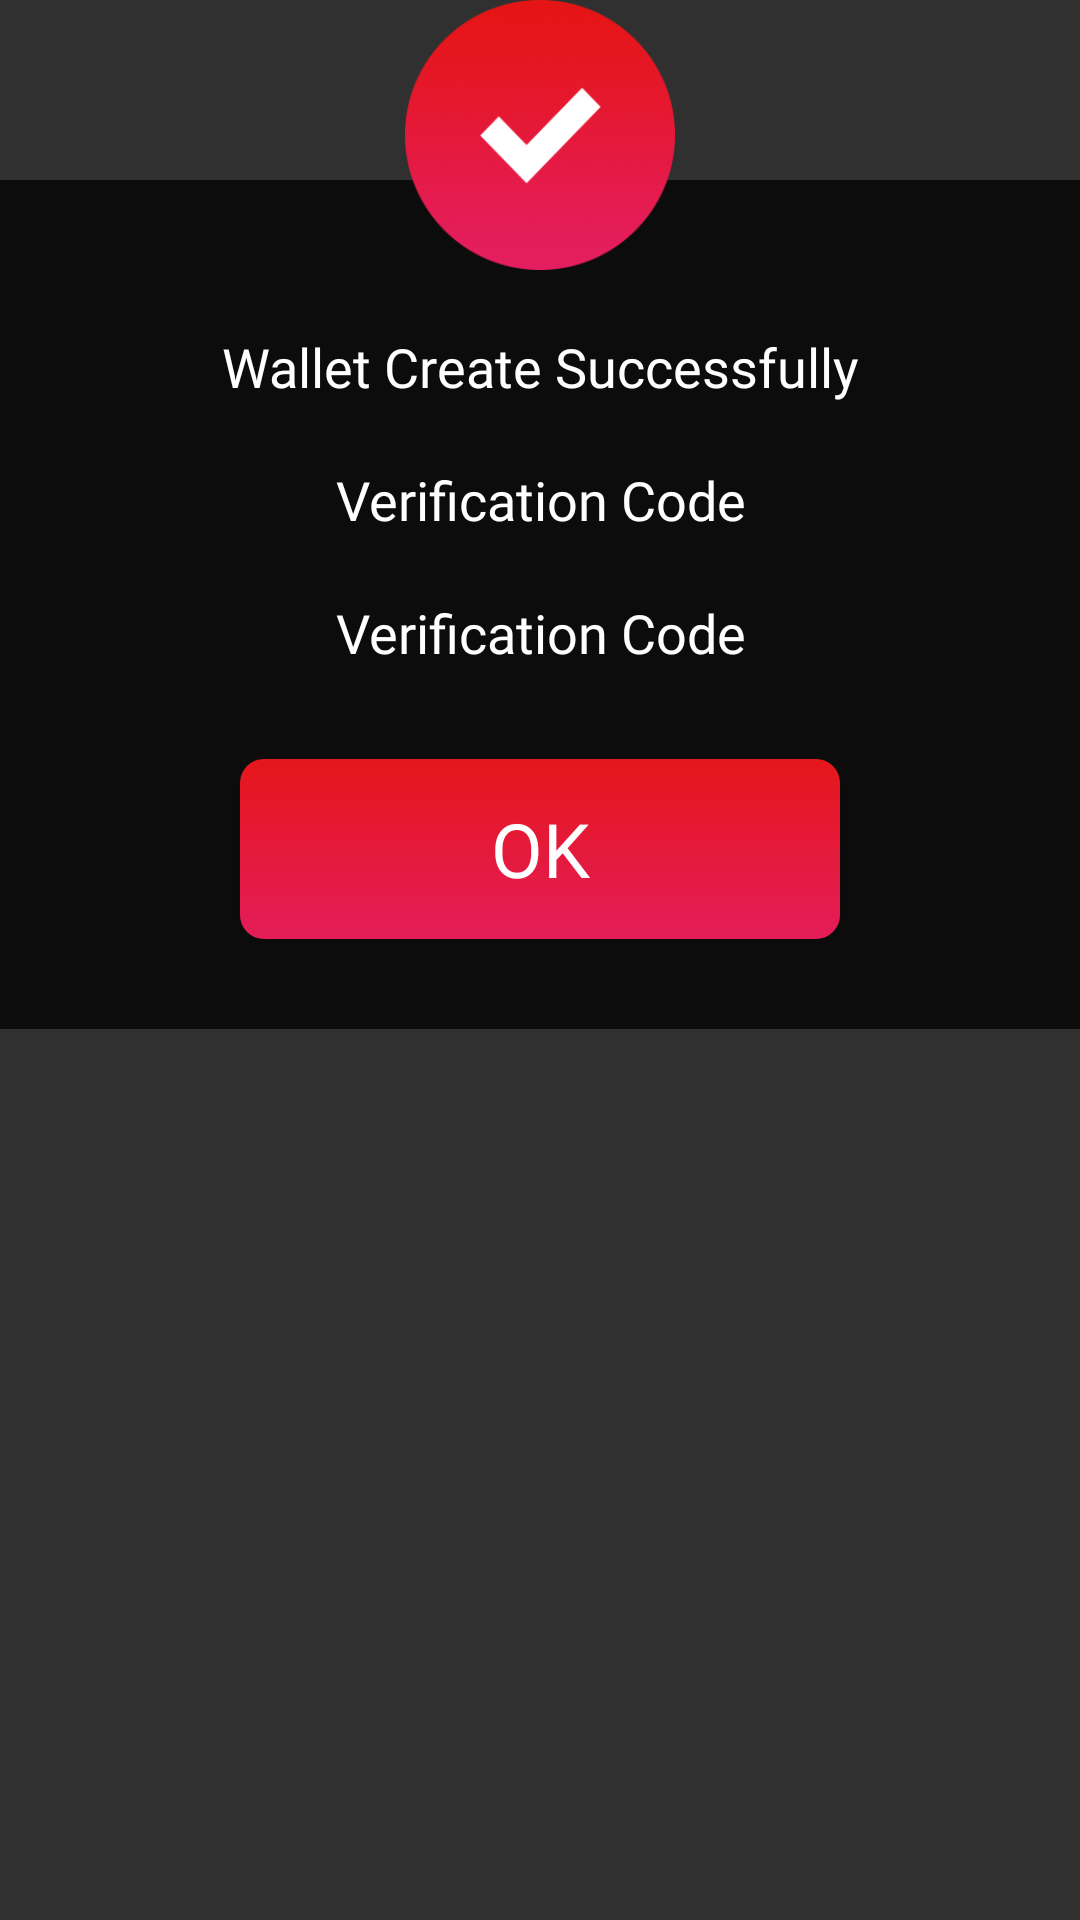

Write the Android layout XML for this screen, with the resource values it uses.
<!-- AndroidManifest.xml: application theme AppTheme -->
<!-- res/layout/success_alert.xml -->
<?xml version="1.0" encoding="utf-8"?>
<layout xmlns:android="http://schemas.android.com/apk/res/android"
    xmlns:app="http://schemas.android.com/apk/res-auto">
    <android.support.design.widget.CoordinatorLayout
        android:id="@+id/coorfinalconfirm"
        android:layout_width="match_parent"
        android:layout_height="match_parent"
        android:layoutDirection="ltr">
        <FrameLayout
            android:layout_width="match_parent"
            android:layout_height="match_parent"
            android:orientation="vertical"
            >

            <LinearLayout
                android:layout_width="match_parent"
                android:layout_height="wrap_content"
                android:orientation="vertical"
                android:layout_marginTop="60dp"
                android:id="@+id/linwallet"
                android:background="@color/darkBlack"
                android:padding="20dp"
                >
                <TextView
                    android:layout_width="match_parent"
                    android:layout_height="wrap_content"
                    android:text="@string/Walletsuccess"
                    android:textColor="@color/white"
                    android:textSize="18sp"
                    android:fontFamily="@font/ralewaymedium"
                    android:layout_marginRight="10dp"
                    android:layout_marginLeft="10dp"
                    android:layout_marginTop="30dp"
                    android:layout_marginBottom="10dp"
                    android:gravity="center"
                    />
                <TextView
                    android:layout_width="match_parent"
                    android:layout_height="wrap_content"
                    android:text="@string/verifycodesuccess"
                    android:textColor="@color/white"
                    android:textSize="18sp"
                    android:fontFamily="@font/ralewaymedium"
                    android:layout_marginRight="10dp"
                    android:layout_marginLeft="10dp"
                    android:layout_marginTop="10dp"
                    android:layout_marginBottom="10dp"
                    android:gravity="center"
                    />

                <TextView
                    android:id="@+id/txtverifycode"
                    android:layout_width="match_parent"
                    android:layout_height="wrap_content"
                    android:text="@string/verifycodesuccess"
                    android:textColor="@color/white"
                    android:textSize="18sp"
                    android:fontFamily="@font/ralewaybold"
                    android:layout_marginRight="10dp"
                    android:layout_marginLeft="10dp"
                    android:layout_marginTop="10dp"
                    android:layout_marginBottom="10dp"
                    android:gravity="center"
                    />


                <Button
                    android:id="@+id/btn_ok"
                    android:layout_width="200dp"
                    android:layout_height="60dp"
                    android:layout_gravity="center"
                    android:background="@drawable/btn_bg"
                    android:text="@string/ok"
                    android:textColor="@color/white"
                    android:textSize="25sp"
                    android:fontFamily="@font/ralewaybold"
                    android:layout_marginBottom="10dp"
                    android:layout_marginTop="20dp"
                    />

            </LinearLayout>
            <ImageView
                android:layout_width="90dp"
                android:layout_height="90dp"
                android:src="@mipmap/done"
                android:layout_gravity="top|center"
                />
        </FrameLayout>

    </android.support.design.widget.CoordinatorLayout>

</layout>
<!-- resources referenced by this layout -->
<resources>
  <color name="darkBlack">#0D0C0C</color>
  <color name="white">#FFFFFF</color>
  <!-- drawable btn_bg (drawable) -->
  <?xml version="1.0" encoding="utf-8"?>
  <shape xmlns:android="http://schemas.android.com/apk/res/android" android:shape="rectangle">
      <gradient
          android:startColor="@color/darkPink"
          android:endColor="@color/lightPink"
          android:angle="270"/>
      <corners android:radius="8dp"/>
  </shape>
  <!-- mipmap done: png bitmap (mipmap-mdpi, 5142 bytes) -->
  <string name="Walletsuccess">Wallet Create Successfully</string>
  <string name="ok">OK</string>
  <string name="verifycodesuccess">Verification Code </string>
  <style name="AppTheme" parent="Theme.AppCompat.NoActionBar">
          
          <item name="colorPrimary">@color/lightBlack</item>
          <item name="colorPrimaryDark">@color/lightBlack</item>
          <item name="colorAccent">@color/colorAccent</item>
      </style>
  <color name="darkPink">#E5161B</color>
  <color name="lightPink">#E41D59</color>
  <color name="lightBlack">#171616</color>
  <color name="colorAccent">#E5161B</color>
</resources>
